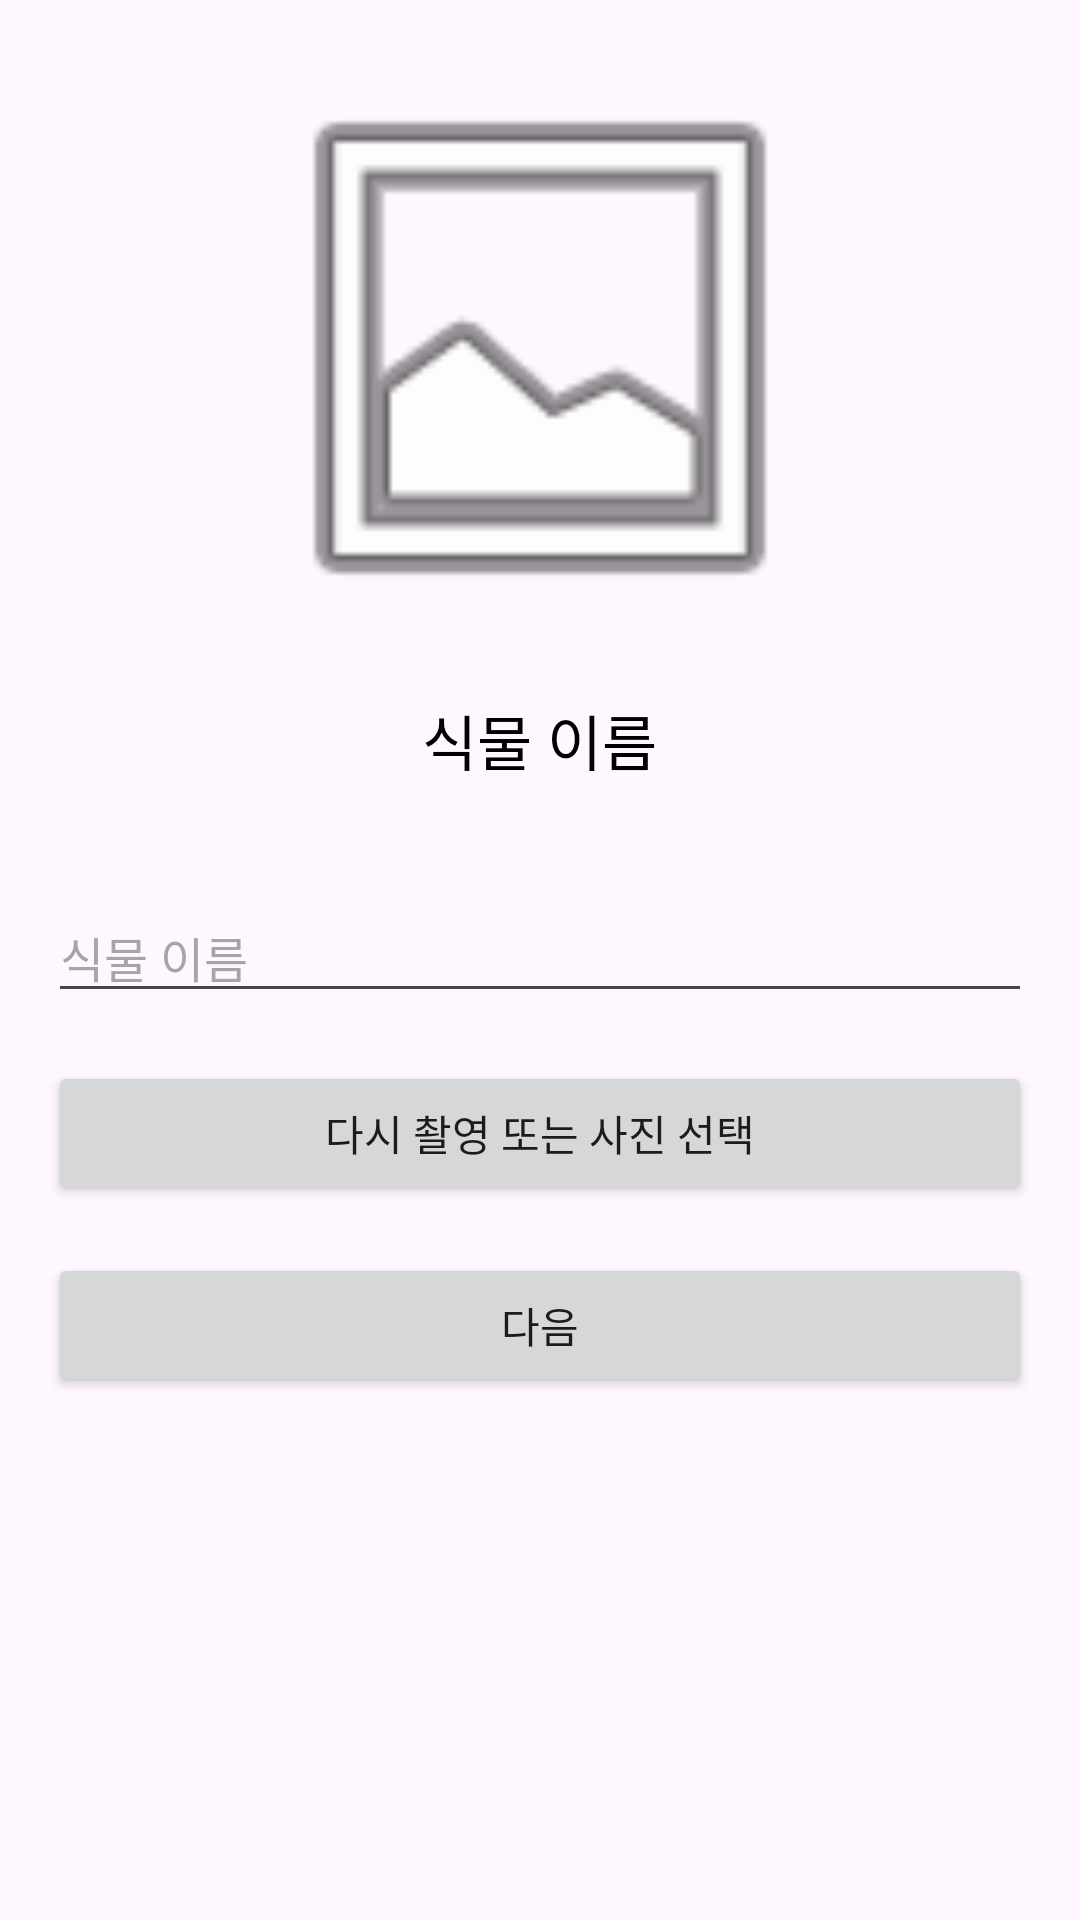

Here is an Android app screen rendered from its layout file. Give the layout XML and the strings, colors and styles it references.
<!-- AndroidManifest.xml: application theme Theme.Guguma_Application -->
<!-- res/layout/activity_create_plant_name.xml -->
<androidx.constraintlayout.widget.ConstraintLayout xmlns:android="http://schemas.android.com/apk/res/android"
    xmlns:app="http://schemas.android.com/apk/res-auto"
    xmlns:tools="http://schemas.android.com/tools"
    android:layout_width="match_parent"
    android:layout_height="match_parent"
    tools:context=".CreatePlantNameActivity">

    <LinearLayout
        android:layout_width="match_parent"
        android:layout_height="wrap_content"
        android:gravity="center"
        android:orientation="vertical"
        android:padding="16dp">

        <TextView
            android:id="@+id/loadingTextView"
            android:layout_width="wrap_content"
            android:layout_height="wrap_content"
            android:layout_gravity="center"
            android:padding="16dp"
            android:text="로딩 중입니다..."
            android:textColor="@color/black"
            android:textSize="16sp"
            android:visibility="gone" />

        <ImageView
            android:id="@+id/plantImageView"
            android:layout_width="200dp"
            android:layout_height="200dp"
            android:layout_gravity="center_horizontal"
            android:contentDescription="식물 이미지"
            android:scaleType="centerCrop"
            android:src="@android:drawable/ic_menu_gallery" />

        <TextView
            android:id="@+id/plantNameTextView"
            android:layout_width="wrap_content"
            android:layout_height="wrap_content"
            android:layout_gravity="center_horizontal"
            android:padding="16dp"
            android:text="식물 이름"
            android:textColor="@android:color/black"
            android:textSize="20sp" />

        <EditText
            android:id="@+id/plantNameEditText"
            android:layout_width="match_parent"
            android:layout_height="wrap_content"
            android:layout_marginTop="20dp"
            android:hint="식물 이름"
            android:textSize="16sp" />

        <Button
            android:id="@+id/retryPhotoBtn"
            android:layout_width="match_parent"
            android:layout_height="wrap_content"
            android:layout_marginTop="16dp"
            android:text="다시 촬영 또는 사진 선택" />

        <Button
            android:id="@+id/registerPlantBtn"
            android:layout_width="match_parent"
            android:layout_height="wrap_content"
            android:layout_marginTop="16dp"
            android:text="다음" />

    </LinearLayout>
</androidx.constraintlayout.widget.ConstraintLayout>
<!-- resources referenced by this layout -->
<resources>
  <color name="black">#FF000000</color>
  <style name="Theme.Guguma_Application" parent="Base.Theme.Guguma_Application" />
  <style name="Base.Theme.Guguma_Application" parent="Theme.Material3.DayNight.NoActionBar">
          
          
          <item name="colorPrimary">@color/background</item>
          <item name="colorPrimaryVariant">@color/main_text</item>
  
      </style>
  <color name="background">#171A1C</color>
  <color name="main_text">#FDFDFD</color>
</resources>
